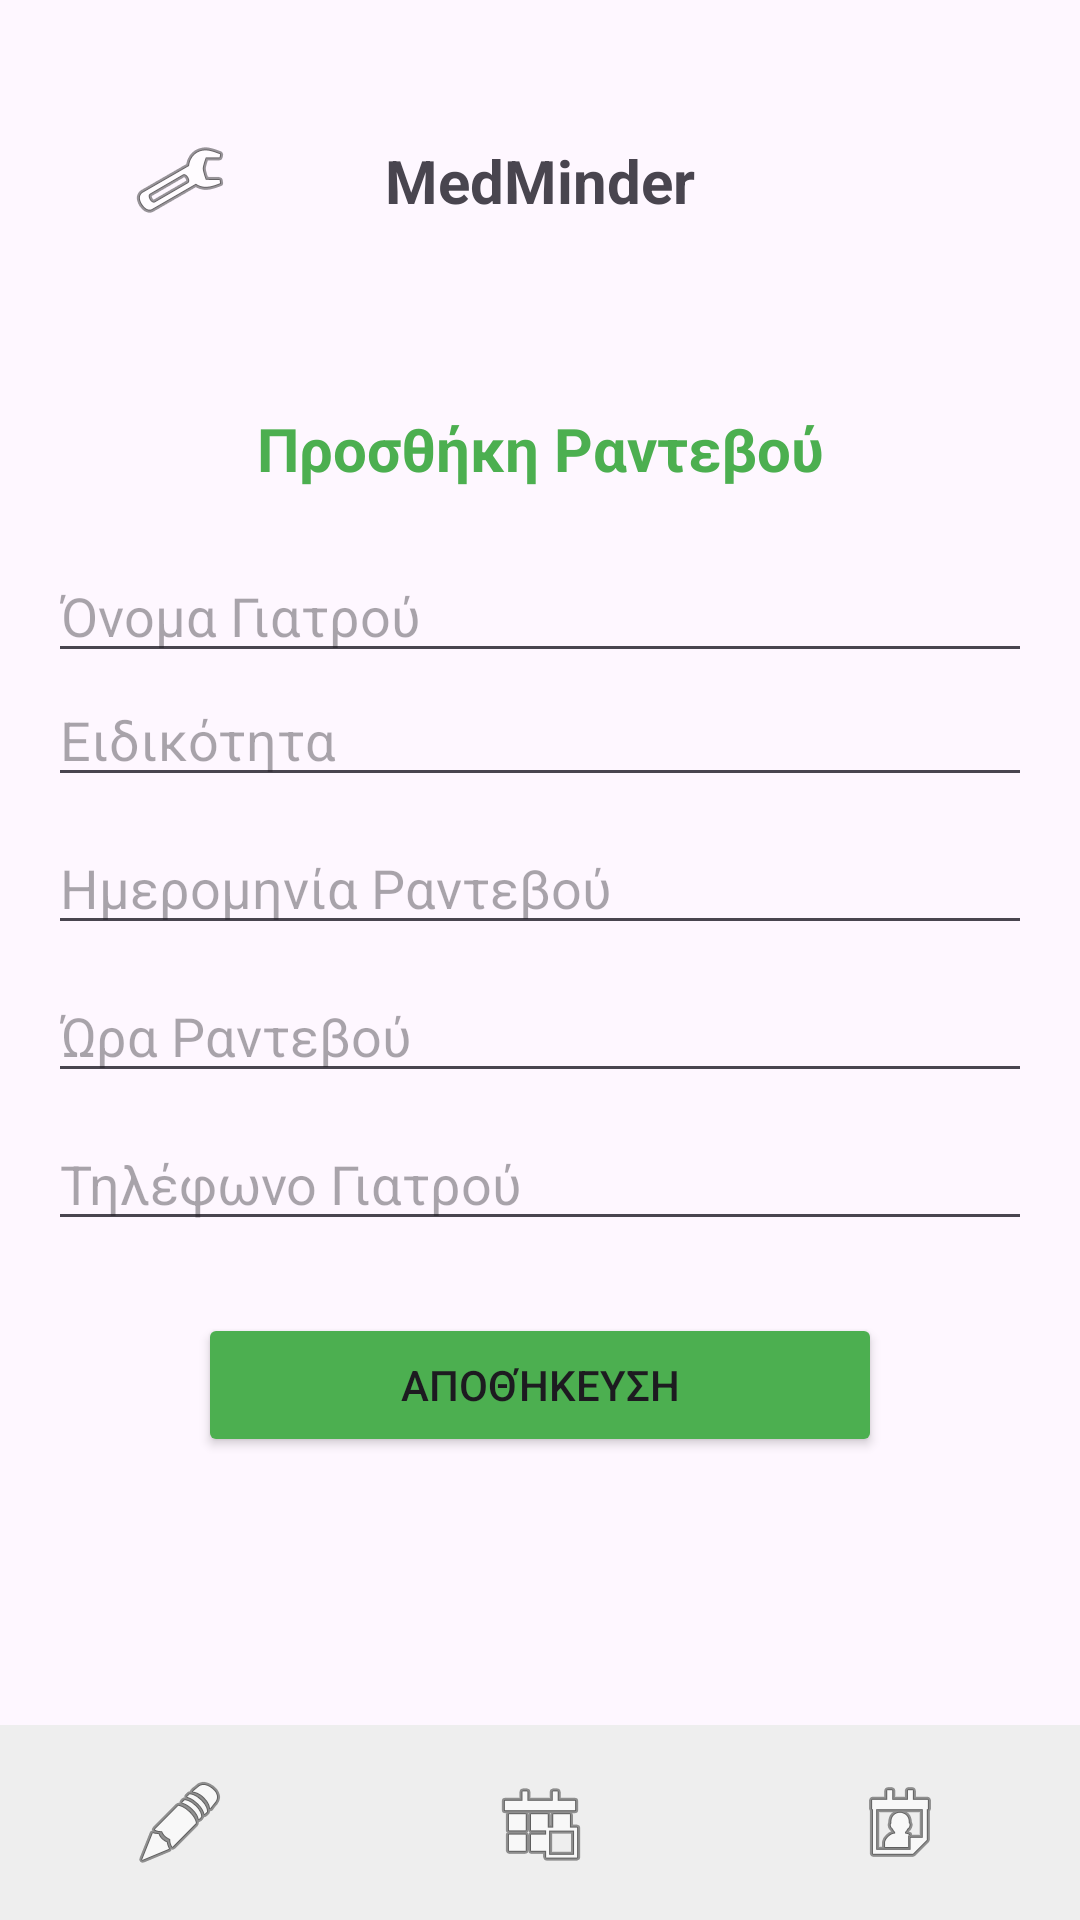

This screen was rendered from an Android layout file. Write that file and the resources it references.
<!-- AndroidManifest.xml: application theme Theme.HealthAssistant -->
<!-- res/layout/activity_add_appointment.xml -->
<?xml version="1.0" encoding="utf-8"?>
<androidx.constraintlayout.widget.ConstraintLayout xmlns:android="http://schemas.android.com/apk/res/android"
    xmlns:app="http://schemas.android.com/apk/res-auto"
    xmlns:tools="http://schemas.android.com/tools"
    android:id="@+id/main"
    android:layout_width="match_parent"
    android:layout_height="match_parent"
    tools:context=".AddAppointmentActivity">

    <include
        android:id="@+id/myHeader"
        layout="@layout/layout_header" />

    <ScrollView
        android:layout_width="match_parent"
        android:layout_height="0dp"
        android:fillViewport="true"
        app:layout_constraintTop_toBottomOf="@+id/myHeader"
        app:layout_constraintBottom_toTopOf="@+id/bottomNavLayout">

        <androidx.constraintlayout.widget.ConstraintLayout
            android:layout_width="match_parent"
            android:layout_height="wrap_content"
            android:padding="16dp">

            <TextView
                android:id="@+id/lblTitle"
                android:layout_width="wrap_content"
                android:layout_height="wrap_content"
                android:text="Προσθήκη Ραντεβού"
                android:textSize="20sp"
                android:textStyle="bold"
                android:textColor="#4CAF50"
                app:layout_constraintTop_toTopOf="parent"
                app:layout_constraintStart_toStartOf="parent"
                app:layout_constraintEnd_toEndOf="parent" />

            <EditText
                android:id="@+id/edtDocName"
                android:layout_width="match_parent"
                android:layout_height="wrap_content"
                android:hint="Όνομα Γιατρού"
                android:layout_marginTop="20dp"
                app:layout_constraintTop_toBottomOf="@id/lblTitle" />

            <EditText
                android:id="@+id/edtSpecialty"
                android:layout_width="match_parent"
                android:layout_height="wrap_content"
                android:hint="Ειδικότητα"
                app:layout_constraintTop_toBottomOf="@id/edtDocName" />

            <EditText
                android:id="@+id/edtAppDate"
                android:layout_width="match_parent"
                android:layout_height="wrap_content"
                android:hint="Ημερομηνία Ραντεβού"
                android:focusable="false"
                android:clickable="true"
                android:layout_marginTop="8dp"
                app:layout_constraintTop_toBottomOf="@id/edtSpecialty" />

            <EditText
                android:id="@+id/edtAppTime"
                android:layout_width="match_parent"
                android:layout_height="wrap_content"
                android:hint="Ώρα Ραντεβού"
                android:focusable="false"
                android:clickable="true"
                android:layout_marginTop="8dp"
                app:layout_constraintTop_toBottomOf="@id/edtAppDate" />

            <EditText
                android:id="@+id/edtDocPhone"
                android:layout_width="match_parent"
                android:layout_height="wrap_content"
                android:hint="Τηλέφωνο Γιατρού"
                android:inputType="phone"
                android:layout_marginTop="8dp"
                app:layout_constraintTop_toBottomOf="@id/edtAppTime" />

            <Button
                android:id="@+id/btnSaveAppointment"
                android:layout_width="match_parent"
                android:layout_height="wrap_content"
                android:text="Αποθήκευση"
                android:backgroundTint="#4CAF50"
                android:layout_marginTop="24dp"
                app:layout_constraintStart_toStartOf="parent"
                app:layout_constraintEnd_toEndOf="parent"
                android:layout_marginStart="50dp"
                android:layout_marginEnd="50dp"
                app:layout_constraintTop_toBottomOf="@id/edtDocPhone" />

        </androidx.constraintlayout.widget.ConstraintLayout>
    </ScrollView>

    <LinearLayout
        android:id="@+id/bottomNavLayout"
        android:layout_width="match_parent"
        android:layout_height="65dp"
        android:background="#EEEEEE"
        android:orientation="horizontal"
        app:layout_constraintBottom_toBottomOf="parent">

        <ImageButton
            android:id="@+id/navEdit"
            android:layout_width="0dp"
            android:layout_height="match_parent"
            android:layout_weight="1"
            android:background="?attr/selectableItemBackground"
            android:src="@android:drawable/ic_menu_edit" />

        <ImageButton
            android:id="@+id/navHome"
            android:layout_width="0dp"
            android:layout_height="match_parent"
            android:layout_weight="1"
            android:background="?attr/selectableItemBackground"
            android:src="@android:drawable/ic_menu_today" />

        <ImageButton
            android:id="@+id/navCalendar"
            android:layout_width="0dp"
            android:layout_height="match_parent"
            android:layout_weight="1"
            android:background="?attr/selectableItemBackground"
            android:src="@android:drawable/ic_menu_my_calendar" />
    </LinearLayout>

</androidx.constraintlayout.widget.ConstraintLayout>
<!-- res/layout/layout_header.xml (included above) -->
<?xml version="1.0" encoding="utf-8"?>
<androidx.constraintlayout.widget.ConstraintLayout
    xmlns:android="http://schemas.android.com/apk/res/android"
    xmlns:app="http://schemas.android.com/apk/res-auto"
    android:layout_width="match_parent"
    android:layout_height="wrap_content"
    android:padding="10dp">

    <ImageButton
        android:id="@+id/btnSettings"
        android:layout_width="100dp"
        android:layout_height="100dp"
        android:src="@android:drawable/ic_menu_preferences"
        android:background="?attr/selectableItemBackgroundBorderless"
        app:layout_constraintTop_toTopOf="parent"
        app:layout_constraintStart_toStartOf="parent" />

    <TextView
        android:id="@+id/txtAppNameHeader"
        android:layout_width="wrap_content"
        android:layout_height="wrap_content"
        android:text="MedMinder"
        android:textSize="20sp"
        android:textStyle="bold"
        app:layout_constraintBottom_toBottomOf="parent"
        app:layout_constraintEnd_toEndOf="parent"
        app:layout_constraintStart_toStartOf="parent"
        app:layout_constraintTop_toTopOf="parent" />


</androidx.constraintlayout.widget.ConstraintLayout>
<!-- resources referenced by this layout -->
<resources>
  <style name="Theme.HealthAssistant" parent="Base.Theme.HealthAssistant">
      
          <item name="sketchColor">#000000</item> </style>
  <style name="Base.Theme.HealthAssistant" parent="Theme.Material3.DayNight.NoActionBar">
          
          <item name="sketchColor">#000000</item>
      
      </style>
</resources>
